The GitHub repository brandonlch2904/Brain_Tumour_Detection contains a labelled image folder "enhance_then_resize" with 4 categories: glioma tumor, meningioma tumor, no tumor, pituitary tumor. Examples follow, each with its label.

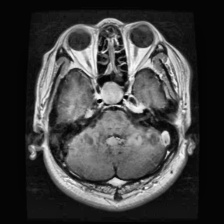
Label: pituitary tumor

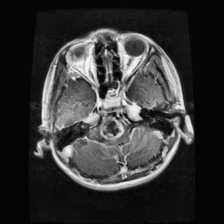
Label: glioma tumor

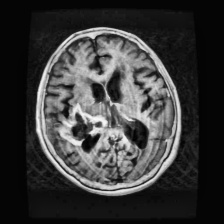
Label: glioma tumor

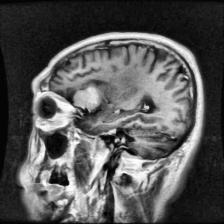
Label: meningioma tumor

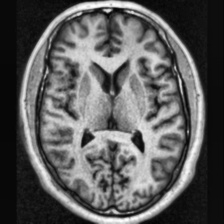
Label: no tumor

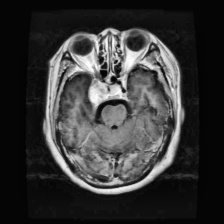
Label: meningioma tumor
